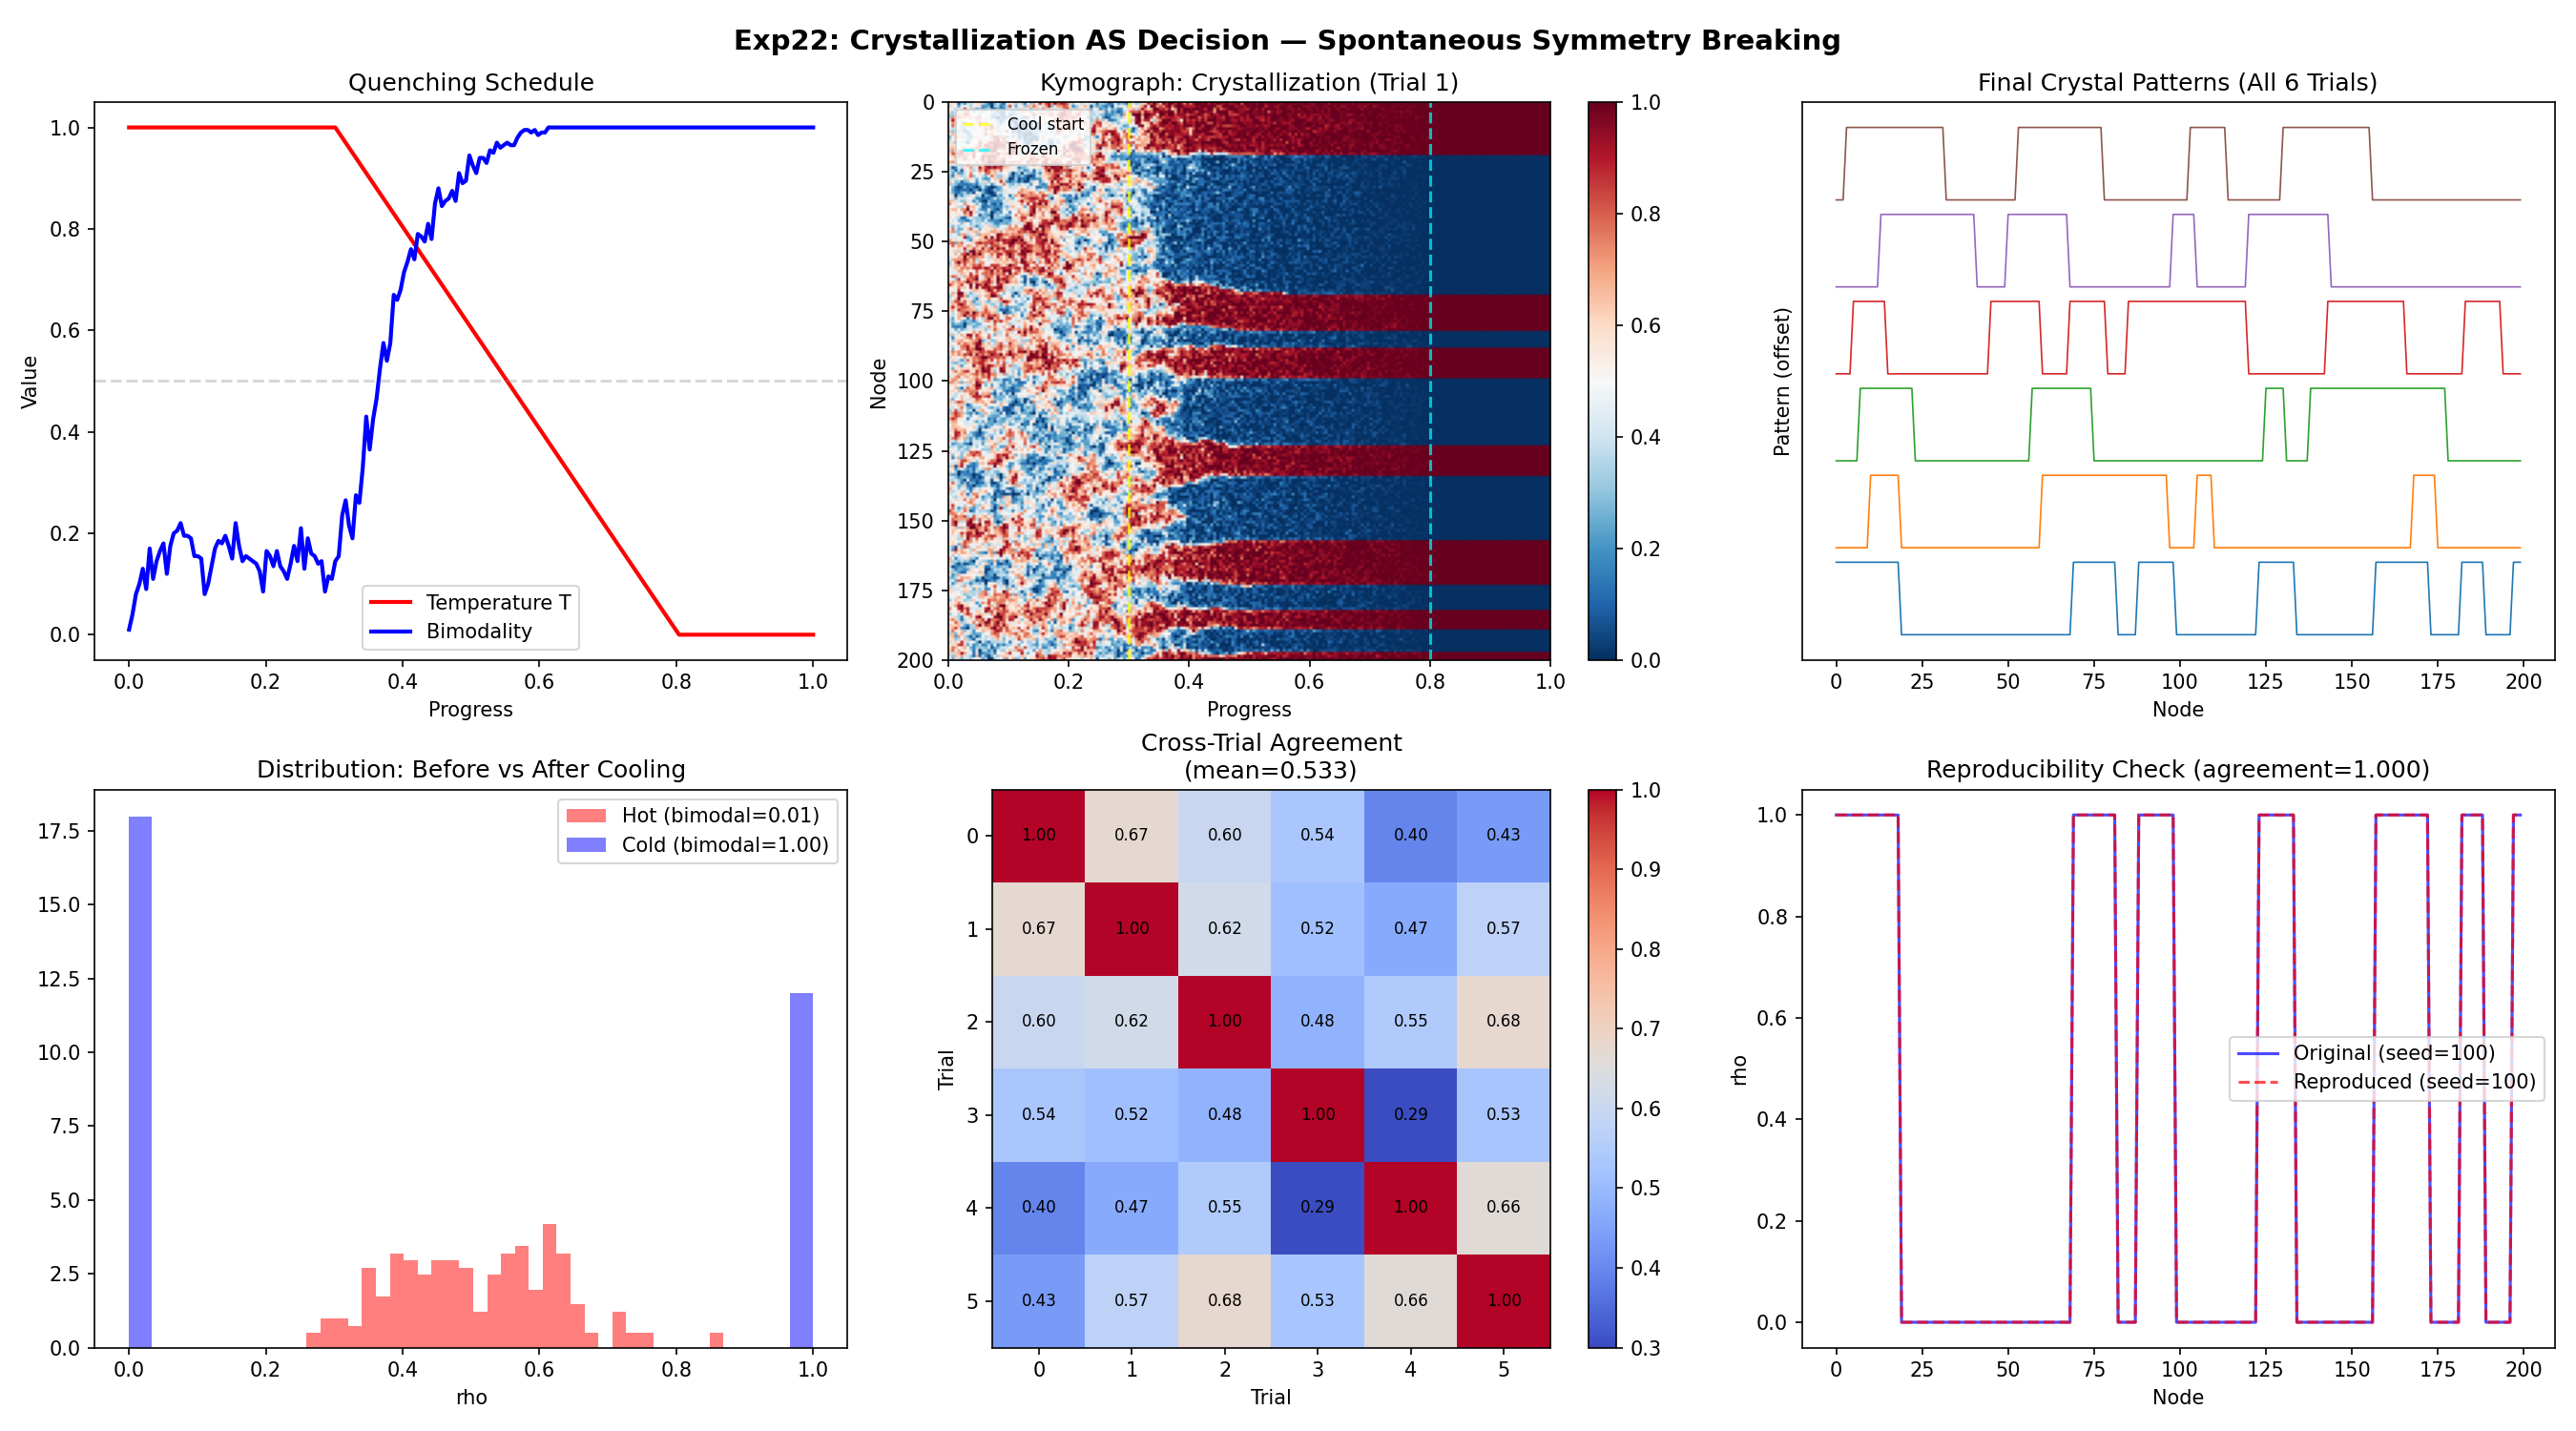

Write the Python code that produced this figure.
"""
EXPERIMENT 22: CRYSTALLIZATION AS DECISION (Spontaneous Symmetry Breaking)
==========================================================================

HYPOTHESIS: Cooling a fluid substrate forces it to CRYSTALLIZE into one
of several possible discrete states. This IS decision-making.
Different noise seeds → different decisions (stochastic SSB).

PHYSICS: Quenching a Ginzburg-Landau field
  1. Start HOT: T >> Tc, field is disordered (fluid, symmetric)
  2. COOL: T drops linearly to T << Tc
  3. CRYSTALLIZE: Field locks into domains of 0 and 1
  4. DECISION: The final pattern depends on the noise history

PASS CRITERIA:
  1. Before cooling: field is uniform-ish (low bimodality, high entropy)
  2. After cooling: field is bimodal (discrete crystal, low entropy)
  3. Different seeds produce DIFFERENT crystal patterns (correlation < 0.5)
  4. Same seed produces SAME pattern (deterministic given noise = reproducible)
"""

import sys, os
import numpy as np
import matplotlib.pyplot as plt

LOG_FILE = os.path.join(os.path.dirname(__file__), "exp22_crystallization_decision.log")
IMG_FILE = os.path.join(os.path.dirname(__file__), "exp22_crystallization_decision.png")

def log(msg):
    print(msg)
    with open(LOG_FILE, "a") as f:
        f.write(msg + "\n")


def growth_doublewell(rho):
    return -4.0 * rho * (1.0 - rho) * (1.0 - 2.0 * rho)


def simulate_quench(N, steps, dt, seed, cooling_start=0.3, cooling_end=0.8):
    """
    Run a quenching simulation: T goes from hot to cold.
    Returns: history of rho, final rho, history of T.
    """
    np.random.seed(seed)
    rho = np.random.uniform(0.3, 0.7, N)  # Start near unstable equilibrium

    dw_strength = 8.0
    D = 2.0
    noise_sigma = 0.4

    history = []
    T_history = []

    for t in range(steps):
        # Temperature schedule: hot → cold
        progress = t / steps
        if progress < cooling_start:
            T_global = 1.0  # Hot phase
        elif progress < cooling_end:
            frac = (progress - cooling_start) / (cooling_end - cooling_start)
            T_global = 1.0 - frac  # Linear cooling
        else:
            T_global = 0.0  # Frozen

        T = T_global * np.ones(N)

        # Dynamics
        G_dw = dw_strength * growth_doublewell(rho)
        left = np.roll(rho, 1)
        right = np.roll(rho, -1)
        laplacian = left + right - 2.0 * rho
        noise = noise_sigma * np.sqrt(dt) * np.random.randn(N)

        drho = dt * ((1.0 - T) * G_dw + D * T * laplacian) + np.sqrt(T + 1e-6) * noise
        rho = rho + drho
        rho = np.clip(rho, 0.0, 1.0)

        if t % max(1, steps // 200) == 0:
            history.append(rho.copy())
            T_history.append(T_global)

    return np.array(history), rho, np.array(T_history)


def bimodality(values, threshold_lo=0.15, threshold_hi=0.85):
    return (np.sum(values < threshold_lo) + np.sum(values > threshold_hi)) / len(values)


def run_experiment(N=200, steps=5000, dt=0.02, n_trials=6):
    with open(LOG_FILE, "w") as f:
        f.write("--- EXPERIMENT 22: CRYSTALLIZATION AS DECISION ---\n")

    log("--- EXPERIMENT 22: CRYSTALLIZATION AS DECISION (Spontaneous Symmetry Breaking) ---")
    log(f"N={N}, steps={steps}, n_trials={n_trials}")

    # Run multiple trials with different seeds
    all_finals = []
    all_histories = []
    all_T_histories = []

    for trial in range(n_trials):
        seed = 100 + trial
        log(f"\nTrial {trial + 1}/{n_trials} (seed={seed})...")
        hist, final, T_hist = simulate_quench(N, steps, dt, seed)
        all_finals.append(final)
        all_histories.append(hist)
        all_T_histories.append(T_hist)

        bm = bimodality(final)
        log(f"  Final bimodality: {bm:.3f}")
        log(f"  Mean rho: {final.mean():.3f}")
        log(f"  Fraction near 0: {np.mean(final < 0.15):.3f}")
        log(f"  Fraction near 1: {np.mean(final > 0.85):.3f}")

    # Run one trial with same seed as trial 0 for reproducibility check
    log(f"\nReproducibility check (seed=100 again)...")
    _, final_repro, _ = simulate_quench(N, steps, dt, seed=100)

    # --- Analysis ---
    log("\n=== ANALYSIS ===")

    # 1. Before vs After cooling
    hot_bimodality = bimodality(all_histories[0][0])  # First snapshot (hot)
    cold_bimodality = bimodality(all_finals[0])  # Final state (cold)
    log(f"Bimodality BEFORE cooling: {hot_bimodality:.3f}")
    log(f"Bimodality AFTER cooling:  {cold_bimodality:.3f}")

    # 2. Cross-correlation between different trials
    correlations = []
    for i in range(n_trials):
        for j in range(i + 1, n_trials):
            # Binarize and compare
            bi = (all_finals[i] > 0.5).astype(float)
            bj = (all_finals[j] > 0.5).astype(float)
            corr = np.mean(bi == bj)
            correlations.append(corr)
    mean_cross_corr = np.mean(correlations)
    log(f"Mean cross-trial agreement: {mean_cross_corr:.3f}")

    # 3. Reproducibility
    bi_orig = (all_finals[0] > 0.5).astype(float)
    bi_repro = (final_repro > 0.5).astype(float)
    repro_corr = np.mean(bi_orig == bi_repro)
    log(f"Reproducibility (same seed): {repro_corr:.3f}")

    # 4. Diversity: how different are the patterns?
    # Count domain patterns
    domain_sizes = []
    for final in all_finals:
        binary = (final > 0.5).astype(int)
        changes = np.sum(np.abs(np.diff(binary)))
        domain_sizes.append(changes)
    log(f"Domain walls per trial: {domain_sizes}")
    log(f"Mean domain walls: {np.mean(domain_sizes):.1f}")

    # --- Verdict ---
    log("\n=== VERDICT ===")
    pass1 = hot_bimodality < 0.3
    pass2 = cold_bimodality > 0.8
    pass3 = mean_cross_corr < 0.7  # Different seeds → different patterns
    pass4 = repro_corr > 0.95  # Same seed → same pattern

    log(f"[{'PASS' if pass1 else 'FAIL'}] Hot phase is SYMMETRIC (bimodality < 30%): {hot_bimodality:.1%}")
    log(f"[{'PASS' if pass2 else 'FAIL'}] Cold phase is CRYSTALLIZED (bimodality > 80%): {cold_bimodality:.1%}")
    log(f"[{'PASS' if pass3 else 'FAIL'}] SSB is STOCHASTIC (cross-correlation < 70%): {mean_cross_corr:.1%}")
    log(f"[{'PASS' if pass4 else 'FAIL'}] SSB is REPRODUCIBLE (same seed > 95%): {repro_corr:.1%}")

    all_pass = pass1 and pass2 and pass3 and pass4
    status = "[!!! SUCCESS !!!]" if all_pass else "[PARTIAL]"
    log(f"\n{status} Crystallization as Decision {'CONFIRMED' if all_pass else 'partial'}.")
    if all_pass:
        log("Cooling IS decision-making. Noise IS agency. Temperature IS attention.")

    # --- Visualization ---
    fig, axes = plt.subplots(2, 3, figsize=(18, 10))

    # Top-left: Temperature schedule + bimodality evolution
    ax = axes[0, 0]
    T_hist = all_T_histories[0]
    bm_evolution = [bimodality(h) for h in all_histories[0]]
    t_axis = np.linspace(0, 1, len(T_hist))
    ax.plot(t_axis, T_hist, 'r-', linewidth=2, label='Temperature T')
    ax.plot(t_axis, bm_evolution, 'b-', linewidth=2, label='Bimodality')
    ax.axhline(y=0.5, color='gray', linestyle='--', alpha=0.3)
    ax.set_title('Quenching Schedule')
    ax.set_xlabel('Progress')
    ax.set_ylabel('Value')
    ax.legend()

    # Top-center: Kymograph of trial 0
    im = axes[0, 1].imshow(all_histories[0].T, aspect='auto', cmap='RdBu_r',
                            vmin=0, vmax=1, extent=[0, 1, N, 0])
    axes[0, 1].set_title('Kymograph: Crystallization (Trial 1)')
    axes[0, 1].set_xlabel('Progress')
    axes[0, 1].set_ylabel('Node')
    axes[0, 1].axvline(x=0.3, color='yellow', linestyle='--', alpha=0.7, label='Cool start')
    axes[0, 1].axvline(x=0.8, color='cyan', linestyle='--', alpha=0.7, label='Frozen')
    axes[0, 1].legend(fontsize=8)
    plt.colorbar(im, ax=axes[0, 1])

    # Top-right: All final patterns
    for i, final in enumerate(all_finals):
        binary = (final > 0.5).astype(float)
        axes[0, 2].plot(binary + i * 1.2, '-', linewidth=0.8, label=f'Seed {100 + i}')
    axes[0, 2].set_title(f'Final Crystal Patterns (All {n_trials} Trials)')
    axes[0, 2].set_xlabel('Node')
    axes[0, 2].set_ylabel('Pattern (offset)')
    axes[0, 2].set_yticks([])

    # Bottom-left: Distribution before/after
    axes[1, 0].hist(all_histories[0][0], bins=30, alpha=0.5, color='red',
                    label=f'Hot (bimodal={hot_bimodality:.2f})', density=True)
    axes[1, 0].hist(all_finals[0], bins=30, alpha=0.5, color='blue',
                    label=f'Cold (bimodal={cold_bimodality:.2f})', density=True)
    axes[1, 0].set_title('Distribution: Before vs After Cooling')
    axes[1, 0].set_xlabel('rho')
    axes[1, 0].legend()

    # Bottom-center: Cross-correlation matrix
    corr_matrix = np.zeros((n_trials, n_trials))
    for i in range(n_trials):
        for j in range(n_trials):
            bi = (all_finals[i] > 0.5).astype(float)
            bj = (all_finals[j] > 0.5).astype(float)
            corr_matrix[i, j] = np.mean(bi == bj)
    im2 = axes[1, 1].imshow(corr_matrix, cmap='coolwarm', vmin=0.3, vmax=1.0)
    axes[1, 1].set_title(f'Cross-Trial Agreement\n(mean={mean_cross_corr:.3f})')
    axes[1, 1].set_xlabel('Trial')
    axes[1, 1].set_ylabel('Trial')
    for i in range(n_trials):
        for j in range(n_trials):
            axes[1, 1].text(j, i, f'{corr_matrix[i,j]:.2f}', ha='center', va='center', fontsize=8)
    plt.colorbar(im2, ax=axes[1, 1])

    # Bottom-right: Reproducibility
    axes[1, 2].plot(all_finals[0], 'b-', alpha=0.7, label='Original (seed=100)')
    axes[1, 2].plot(final_repro, 'r--', alpha=0.7, label='Reproduced (seed=100)')
    axes[1, 2].set_title(f'Reproducibility Check (agreement={repro_corr:.3f})')
    axes[1, 2].set_xlabel('Node')
    axes[1, 2].set_ylabel('rho')
    axes[1, 2].legend()

    plt.suptitle('Exp22: Crystallization AS Decision — Spontaneous Symmetry Breaking',
                 fontsize=14, fontweight='bold')
    plt.tight_layout()
    plt.savefig(IMG_FILE, dpi=150)
    log(f"\nSaved visualization to {IMG_FILE}")
    plt.close()

    return all_pass


if __name__ == "__main__":
    run_experiment()
